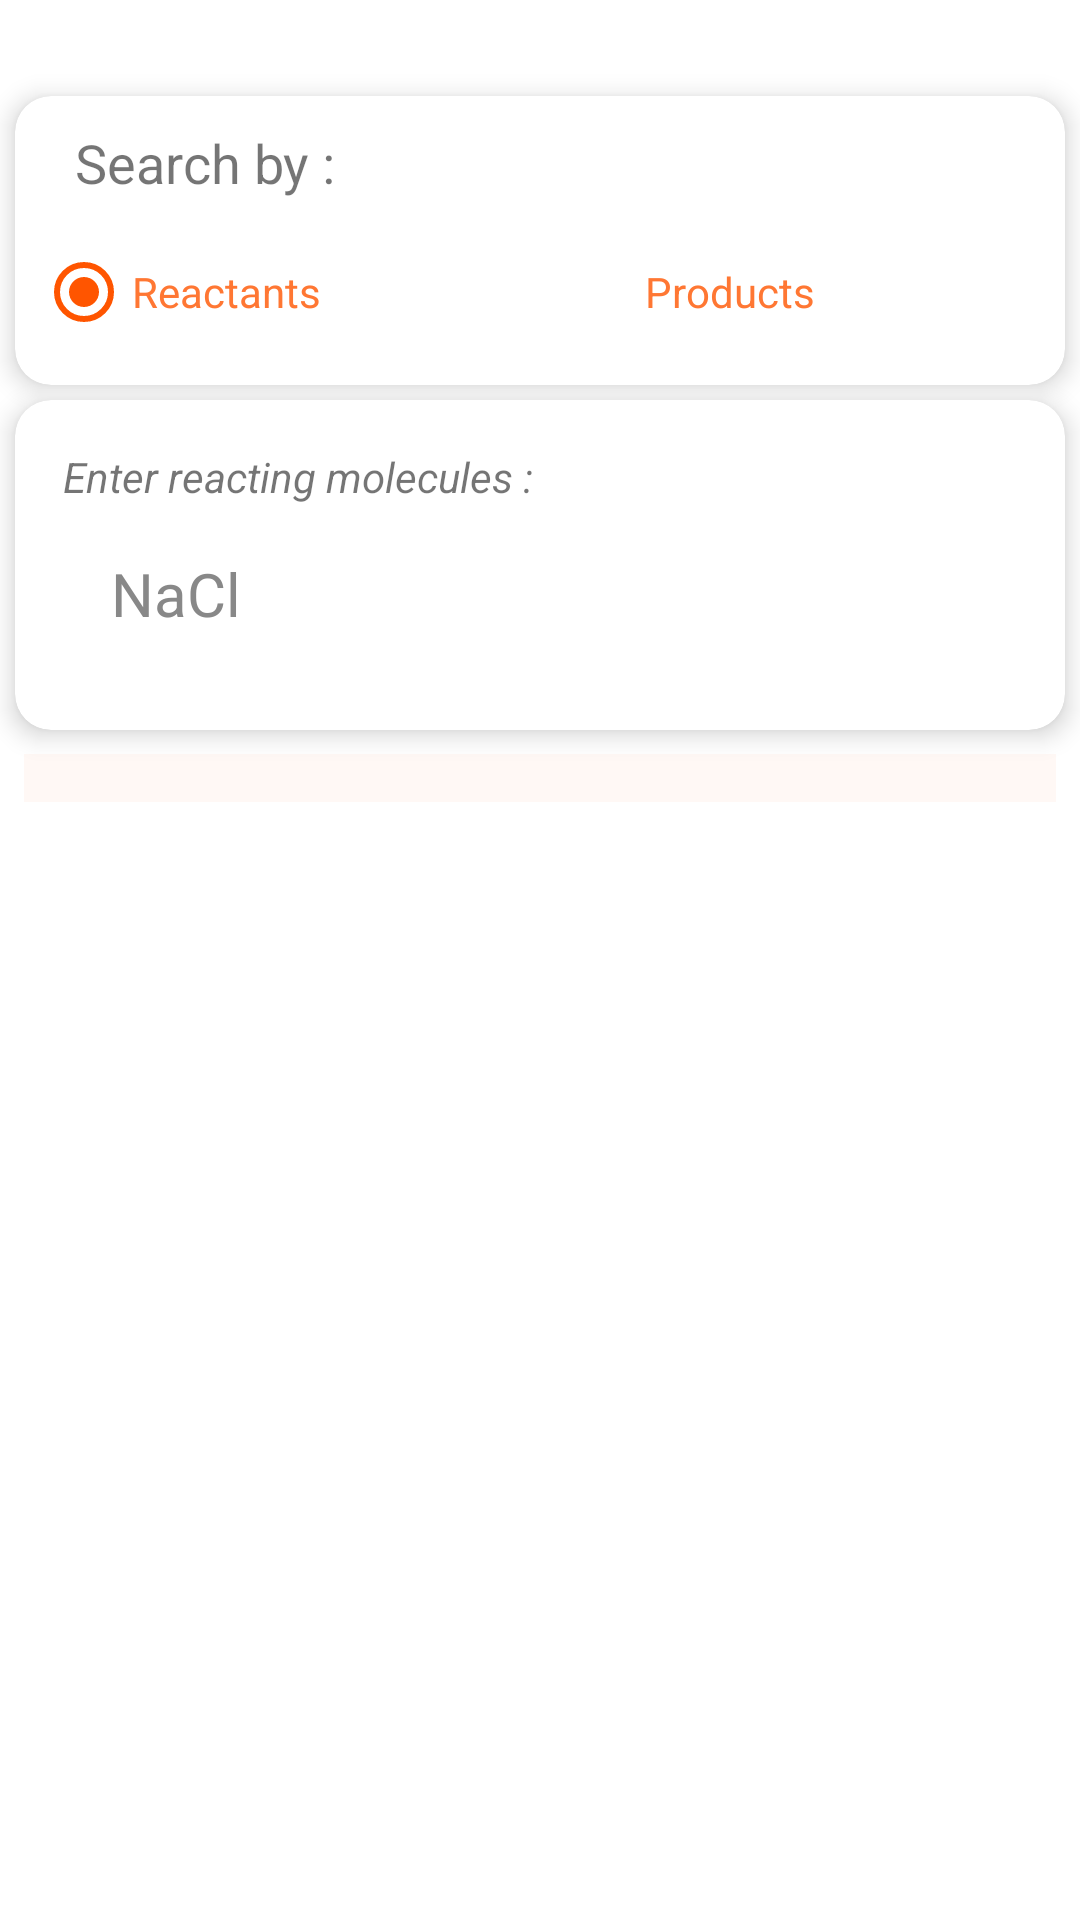

Here is an Android app screen rendered from its layout file. Give the layout XML and the strings, colors and styles it references.
<!-- AndroidManifest.xml: application theme Theme.EquationBalancer -->
<!-- res/layout/fragment_search.xml -->
<?xml version="1.0" encoding="utf-8"?>
<FrameLayout xmlns:android="http://schemas.android.com/apk/res/android"
    xmlns:tools="http://schemas.android.com/tools"
    android:layout_width="match_parent"
    android:layout_height="match_parent"
    xmlns:app="http://schemas.android.com/apk/res-auto"
    tools:context=".ui.search.SearchFragment">
    <androidx.constraintlayout.widget.ConstraintLayout
        android:layout_width="match_parent"
        android:layout_height="match_parent"
       >
        <TextView
            android:id="@+id/header_title2"
            android:layout_margin="5sp"
            android:textColor="#FFFFFF"
            android:layout_width="wrap_content"
            android:layout_height="wrap_content"
            android:text="Find Reactions"
            android:textAlignment="center"
            android:textStyle="italic|bold"

            android:textSize="20sp"

            app:layout_constraintEnd_toEndOf="parent"
            app:layout_constraintStart_toStartOf="parent" />
        <androidx.cardview.widget.CardView
            android:layout_width="match_parent"
            android:layout_height="wrap_content"
            android:layout_margin="5sp"
            android:layout_marginTop="16sp"
            app:cardCornerRadius="12dp"
            app:layout_constraintTop_toBottomOf="@id/header_title2"
            app:cardElevation="5sp"
            android:id="@+id/searchCard">

        <LinearLayout
            android:layout_width="match_parent"
            android:id="@+id/radioHolder"
            android:layout_height="wrap_content"
            android:orientation="vertical">
        <TextView
            android:id="@+id/header"
            android:layout_width="wrap_content"
            android:layout_height="wrap_content"
            android:text="Search by :"
            android:textSize="18dp"
            android:layout_marginTop="10sp"
            android:layout_marginStart="20sp"
            />
    <RadioGroup

        android:layout_width="match_parent"
        android:layout_height="wrap_content"
        android:orientation="horizontal"
        android:id="@+id/radioGrp"
        android:padding="5dp"
        android:layout_margin="2dp"
        app:layout_constraintTop_toTopOf="parent">


        <RadioButton android:id="@+id/by_reagents_radiobtn"

            android:layout_width="wrap_content"
            android:layout_height="wrap_content"
            android:checked="true"
            android:text="@string/reactant"
            android:textColor="@color/colorPrimaryDark"
            android:layout_weight="1.0" />
        <RadioButton android:id="@+id/by_products_radiobtn"
            android:textColor="@color/colorPrimaryDark"
            android:layout_width="wrap_content"
            android:layout_height="wrap_content"
            android:layout_weight="1.0"
            android:text="@string/products" />


        </RadioGroup>
        </LinearLayout>
        </androidx.cardview.widget.CardView>
        <androidx.cardview.widget.CardView
            android:layout_width="match_parent"
            android:layout_height="wrap_content"
            android:layout_margin="5sp"
            android:layout_marginTop="16sp"
            app:cardCornerRadius="12dp"
            app:layout_constraintTop_toBottomOf="@id/searchCard"
            app:cardElevation="5sp"
            android:id="@+id/searcHinputHOlder">
            <LinearLayout
                android:layout_width="match_parent"
                android:layout_height="wrap_content"
                android:orientation="vertical"
                android:padding="16dp">
                <TextView
                    android:id="@+id/textView2"
                    android:layout_width="wrap_content"
                    android:layout_height="wrap_content"
                    android:text="Enter reacting molecules :"
                    android:elevation="5sp"
                    android:textStyle="italic"
                    android:layout_weight="0.7"
                    />
    <EditText
        android:id="@+id/search_text_input"
        android:layout_width="fill_parent"
        android:layout_height="wrap_content"
        android:padding="16sp"
        android:background="@drawable/light_button_background"
        android:elevation="1dp"
        android:gravity="top|left"
        android:inputType="textMultiLine|textCapSentences|textVisiblePassword"
        android:lines="5"

        android:maxLines="1"
        android:minLines="1"
        android:scrollbars="none"
        android:text="NaCl"
        android:textSize="20sp"

        android:textColor="#888888"
        android:visibility="visible"
        tools:ignore="RtlHardcoded"
        />
            </LinearLayout>
        </androidx.cardview.widget.CardView>

    <androidx.recyclerview.widget.RecyclerView
        android:id="@+id/search_recycler_view"
        android:layout_width="fill_parent"
        android:padding="8dp"
        android:layoutAnimation="@anim/layout_anim_fall_down"
        android:layout_height="0dp"
        android:layout_margin="8dp"
        android:scrollbars="vertical"
        android:background="@color/colorBackground"
        app:layout_constraintTop_toBottomOf="@id/searcHinputHOlder"
       />

    <TextView
        android:visibility="gone"
        android:layout_width="match_parent"
        android:layout_height="match_parent"
        android:text="Hello World!"
        android:id="@+id/heyp"
        app:layout_constraintBottom_toBottomOf="parent"
        app:layout_constraintLeft_toLeftOf="parent"
        app:layout_constraintRight_toRightOf="parent"
        app:layout_constraintTop_toTopOf="parent" />
    </androidx.constraintlayout.widget.ConstraintLayout>
</FrameLayout>
<!-- resources referenced by this layout -->
<resources>
  <color name="colorBackground">#FFF8F5</color>
  <color name="colorPrimaryDark">#FF7733</color>
  <string name="products">Products</string>
  <string name="reactant">Reactants</string>
  <style name="Theme.EquationBalancer" parent="Theme.MaterialComponents.DayNight.DarkActionBar">
  
          <item name="colorPrimary">@color/colorPrimary</item>
          <item name="colorPrimaryDark">@color/colorPrimaryDark</item>
          <item name="colorAccent">@color/colorAccent</item>
          <item name="android:textColorPrimary">@color/text_color_primary</item>
          <item name="android:textColorSecondary">@android:color/white</item>
  
          <item name="colorPrimaryVariant">@color/colorPrimaryDark</item>
          <item name="colorOnPrimary">@color/white</item>
  
          <item name="colorSecondary">@color/teal_200</item>
          <item name="colorSecondaryVariant">@color/teal_700</item>
          <item name="colorOnSecondary">@color/black</item>
  
          <item name="android:statusBarColor">?attr/colorPrimaryVariant</item>
  
      </style>
  <color name="colorPrimary">#ff8c00</color>
  <color name="colorAccent">#FF5500</color>
  <color name="text_color_primary">#000000</color>
  <color name="white">#FFFFFFFF</color>
  <color name="teal_200">#FF03DAC5</color>
  <color name="teal_700">#FF018786</color>
  <color name="black">#FF000000</color>
</resources>
